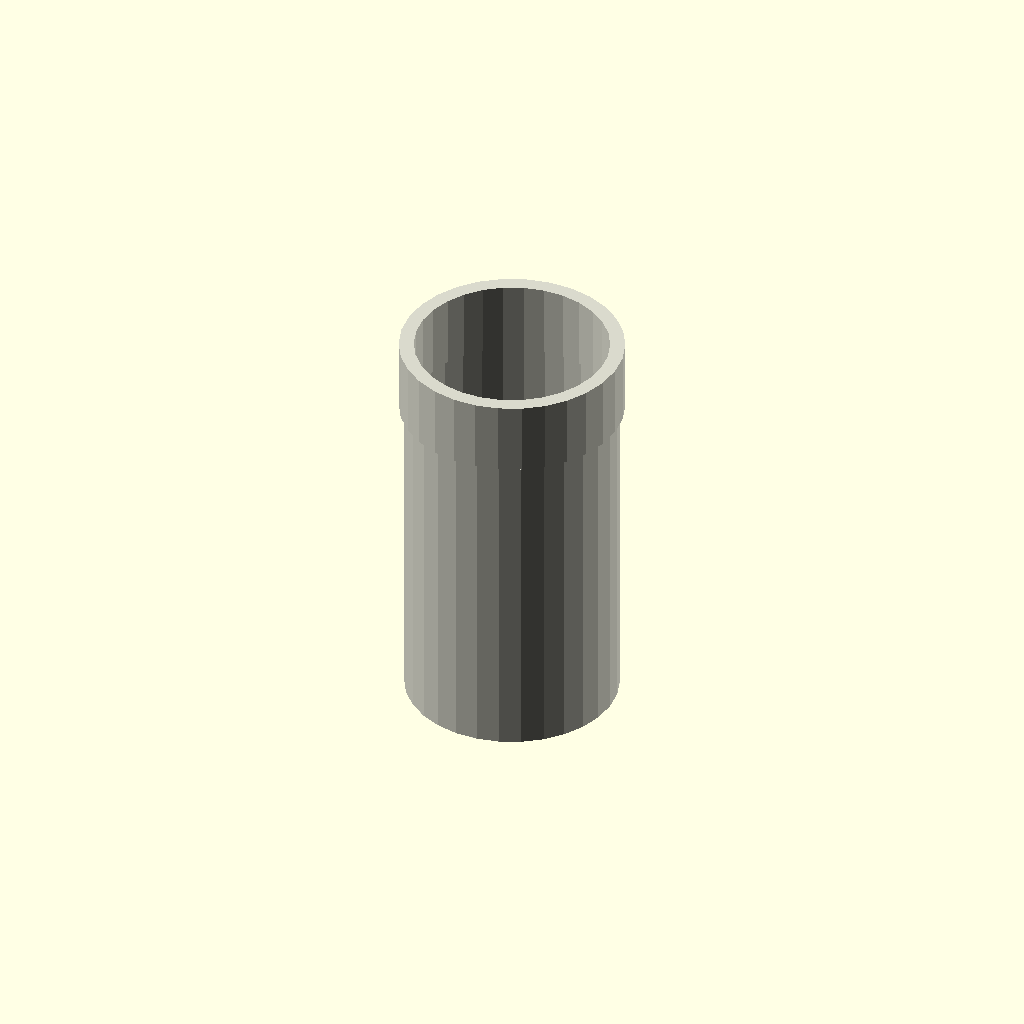
Cell 1 — every parameter at its default value.
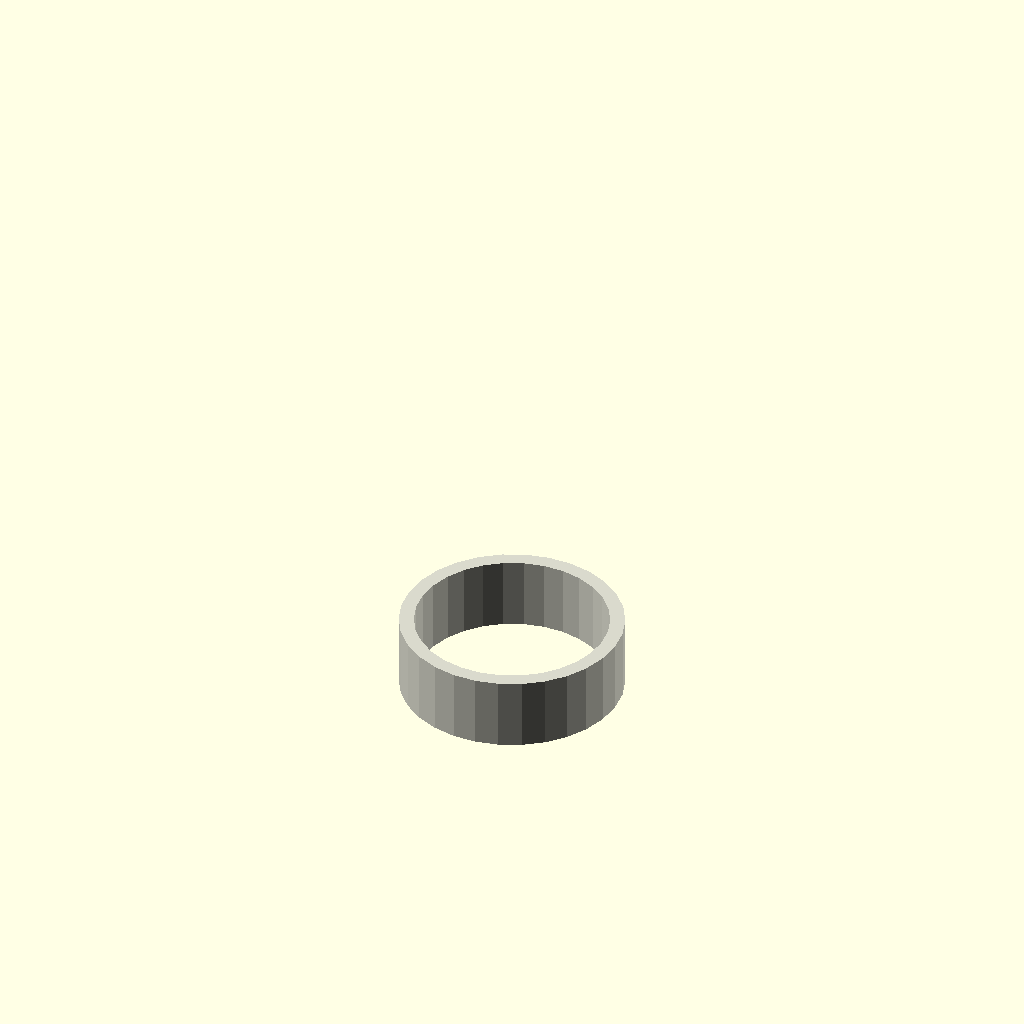
Cell 2 — length_mm set to 1, the other parameters unchanged.
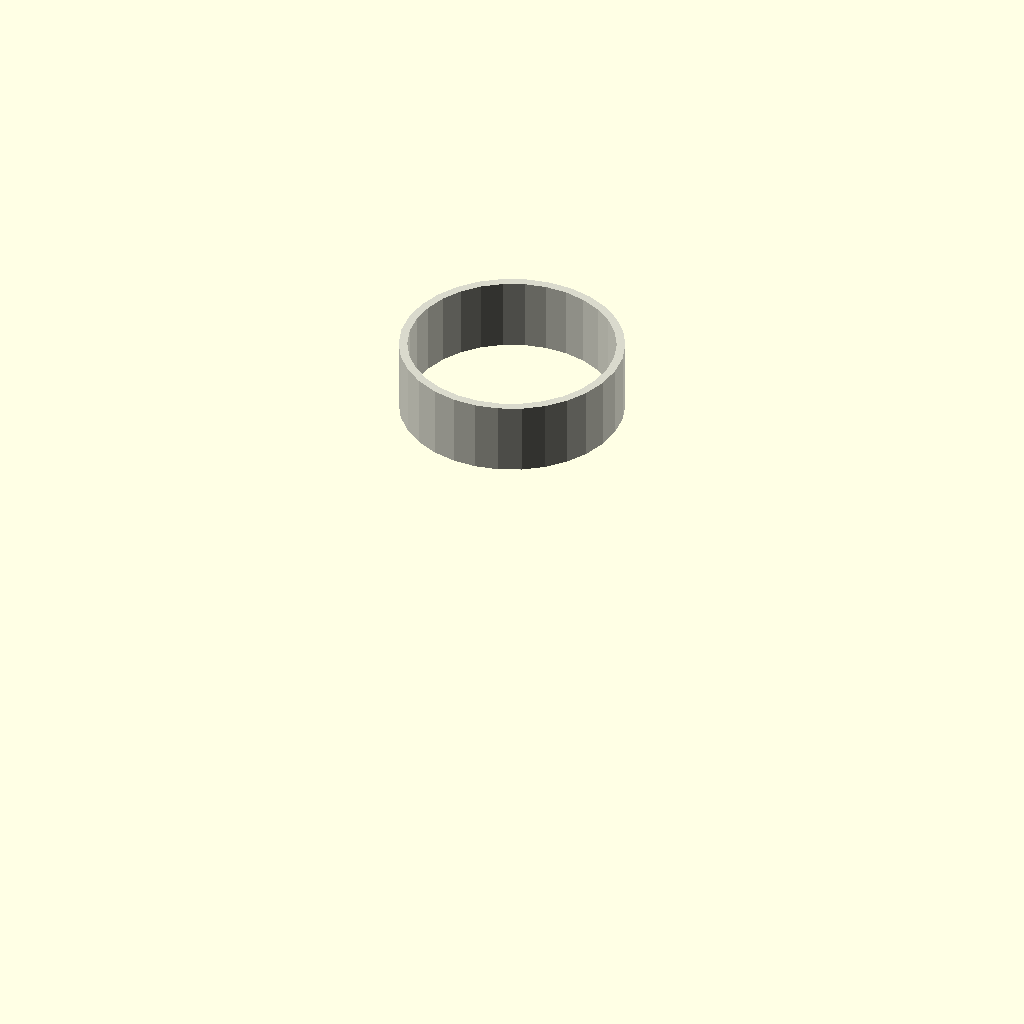
Cell 3: wall_thickness_mm = 0.1 (everything else at default).
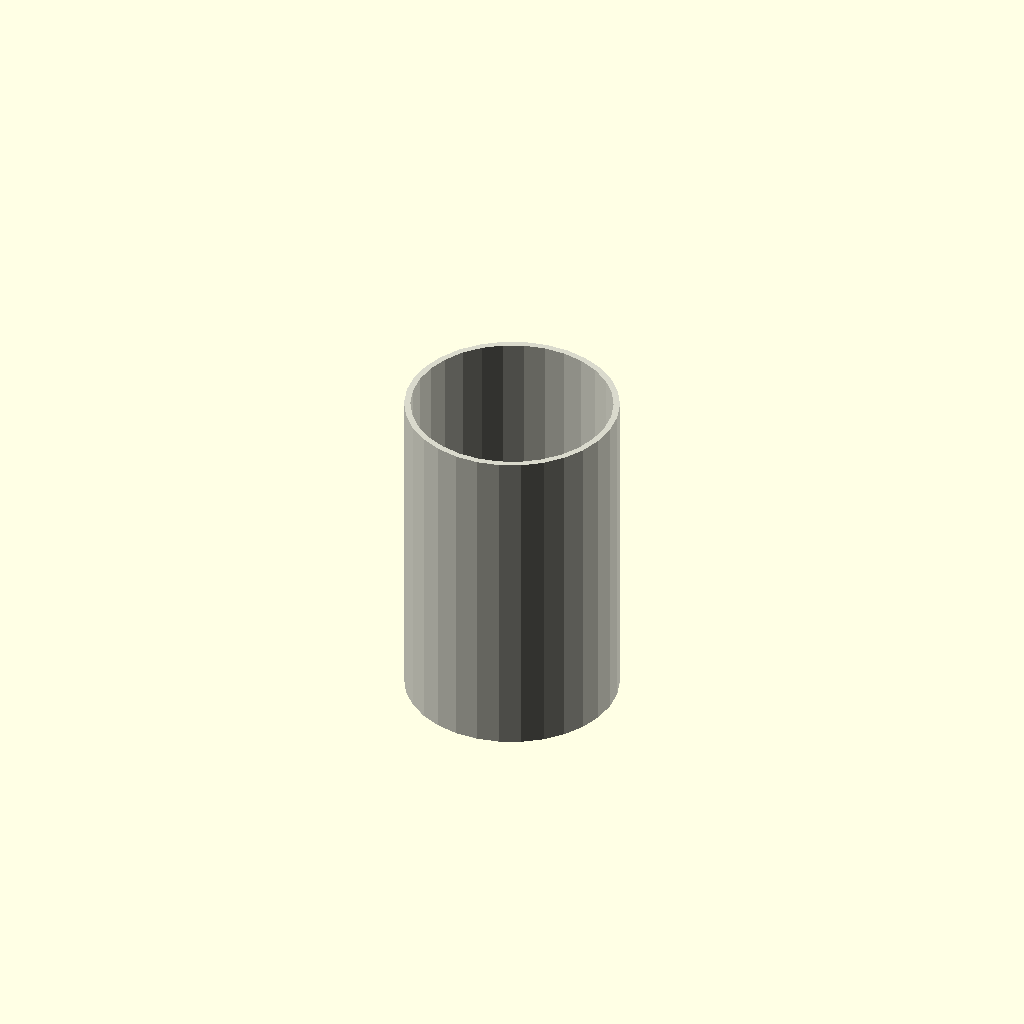
Cell 4: the same model with include_end_fitting = 0.
One fixed orthographic camera (rotation 55°, 0°, 25°; colour scheme Cornfield) for every cell.
OpenSCAD source file results/nopscadlib/ablations/no_recovery/scad/ht_pipe__HT_160_pipe_250.scad:
// Parameters
pipe_standard = 1; //[1:1:1]
nominal_diameter_mm = 160; //[80:320:1]
length_mm = 250; //[125:500:1]
pipe_outer_diameter_mm = 160; //[120:200:0.5]
wall_thickness_mm = 4.9; //[2.5:10:0.1]
include_end_fitting = 1; //[0:1:1]
fit_overlap_mm = 1; //[0.5:2:0.1]
bore_clearance_mm = 0.2; //[0:0.6:0.05]
fitting_length_mm = 55; //[30:90:1]
fitting_wall_extra_mm = 2.5; //[1:6:0.1]
fitting_outer_diameter_extra_mm = 8; //[2:20:0.5]

// HT Pipe Segment - complete geometry
module ht_pipe() {
  color([0.85, 0.85, 0.8]) {
    // Main pipe segment
    difference() {
      cylinder(h=length_mm, r=pipe_outer_diameter_mm/2, center=false);
      translate([0, 0, -bore_clearance_mm])
        cylinder(h=length_mm + 2*bore_clearance_mm, r=pipe_outer_diameter_mm/2 - wall_thickness_mm + bore_clearance_mm, center=false);
    }
    
    // End fitting (if included)
    if (include_end_fitting) {
      difference() {
        translate([0, 0, length_mm - fit_overlap_mm])
          cylinder(h=fitting_length_mm, r=pipe_outer_diameter_mm/2 + fitting_outer_diameter_extra_mm/2, center=false);
        translate([0, 0, length_mm - fit_overlap_mm - bore_clearance_mm])
          cylinder(h=fitting_length_mm + 2*bore_clearance_mm, r=pipe_outer_diameter_mm/2 - wall_thickness_mm - fitting_wall_extra_mm + bore_clearance_mm, center=false);
      }
    }
  }
}

// Assembly
module assembly() {
  ht_pipe();
}

assembly();
Parameter table extracted from the source (name, type, default, range or options):
pipe_standard: number, default 1, range 1 to 1, step 1
nominal_diameter_mm: number, default 160, range 1 to 80, step 320
length_mm: number, default 250, range 1 to 125, step 500
pipe_outer_diameter_mm: number, default 160, range 0.5 to 120, step 200
wall_thickness_mm: number, default 4.9, range 0.1 to 2.5, step 10
include_end_fitting: number, default 1, range 0 to 1, step 1
fit_overlap_mm: number, default 1, range 0.1 to 0.5, step 2
bore_clearance_mm: number, default 0.2, range 0 to 0.05, step 0.6
fitting_length_mm: number, default 55, range 1 to 30, step 90
fitting_wall_extra_mm: number, default 2.5, range 0.1 to 1, step 6
fitting_outer_diameter_extra_mm: number, default 8, range 0.5 to 2, step 20
